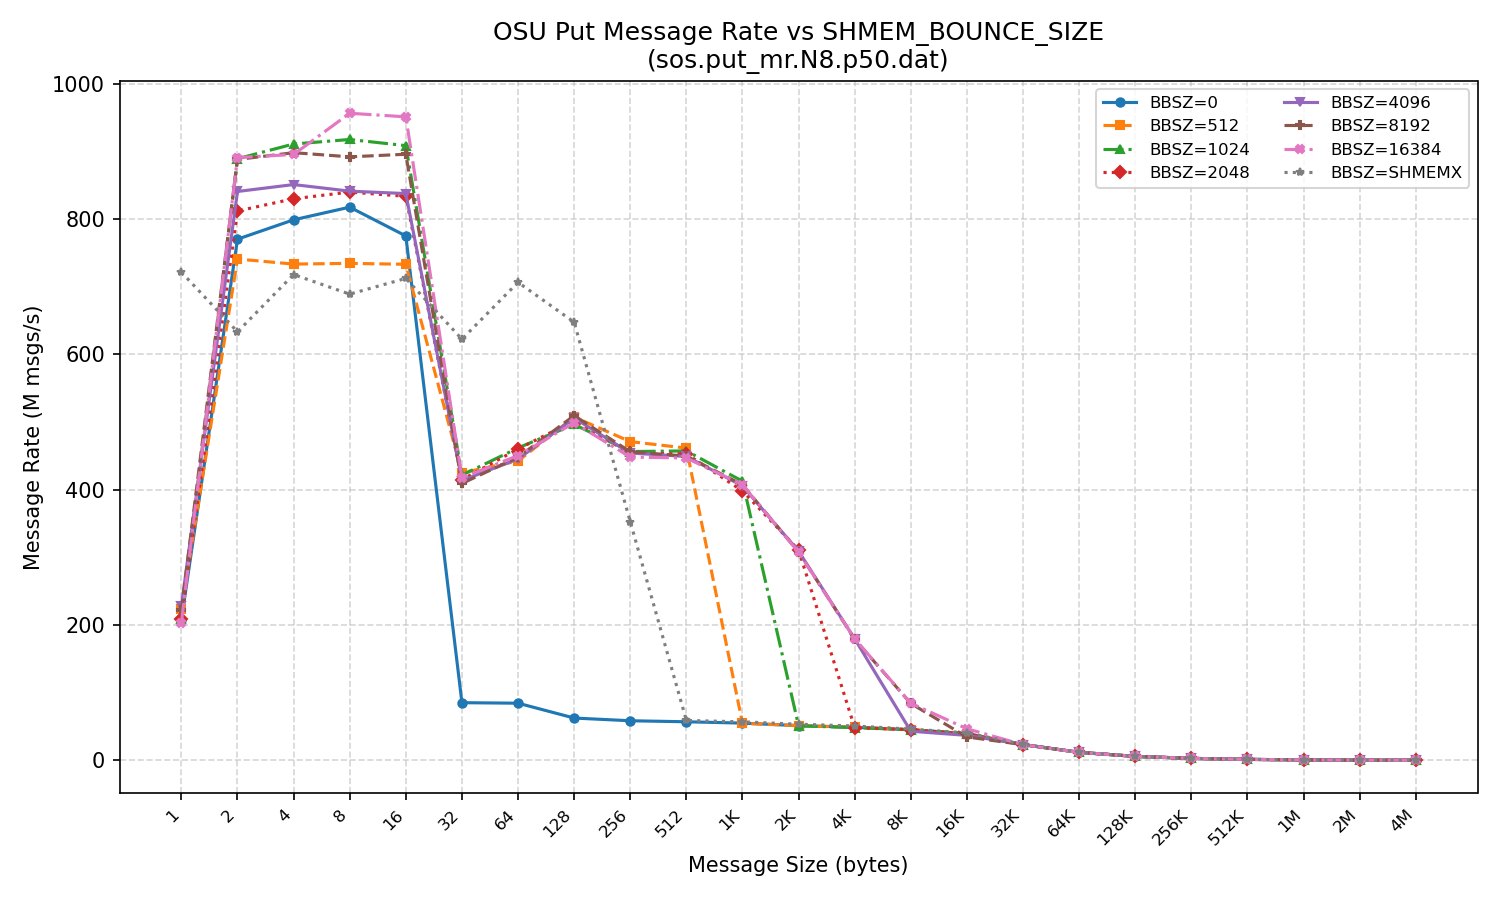

The file beside this chart, header and first rows:
Size, BBSZ=0, BBSZ=512, BBSZ=1024, BBSZ=2048, BBSZ=4096, BBSZ=8192, BBSZ=16384, BBSZ=SHMEMX
1, 207671755, 223242263, 209298273, 209254778, 228322479, 221576602, 203303457, 721453958
2, 770209130, 740913088, 889119837, 811843893, 840690069, 888026054, 890834306, 633272123
4, 798838139, 733407994, 910867094, 829959898, 850937203, 898043637, 895362177, 717942515
8, 817528166, 734496332, 917542470, 839841532, 841189314, 891900013, 956302193, 689018850
16, 775017728, 733126889, 908447160, 833578488, 837608201, 895736803, 951017233, 712302112
32, 85263224, 424911190, 421540911, 414663399, 413487339, 409193896, 417653971, 622447357
64, 84522357, 442412056, 461727601, 460263043, 445404602, 448071590, 450454349, 706439783
128, 62580283, 507414076, 496460554, 501763456, 505853785, 509491873, 498860007, 647538654
256, 58571507, 471052007, 456358309, 453735569, 454203871, 456172767, 448190115, 352703378
512, 57068650, 461506089, 457353053, 452965961, 449102591, 449623949, 446867592, 58998349
1024, 55090034, 54746637, 412613139, 398239669, 405629940, 407246691, 407202407, 56973911
2048, 51335253, 51469160, 51135585, 310981153, 309068847, 308035078, 307599265, 53450446
4096, 48947677, 48962223, 48407209, 48299518, 179545349, 179007804, 179556697, 50849144
8192, 45236648, 45170069, 45369023, 45449475, 43069889, 84131124, 84492073, 46264092
16384, 39557778, 39184404, 39190919, 39079105, 36976456, 34626543, 46760432, 40737957
32768, 23396175, 23381412, 23370754, 23428060, 23307599, 23284945, 23199624, 23581021
65536, 11858189, 11883332, 11851357, 11849812, 11853347, 11865530, 11863099, 11953051
131072, 5943751, 5941799, 5936566, 5941887, 5939639, 5939079, 5943675, 5993372
262144, 2969939, 2972890, 2970880, 2970765, 2970653, 2971387, 2973187, 3005142
524288, 1485821, 1487415, 1486227, 1485916, 1486360, 1486230, 1486654, 1504207
1048576, 742586, 743594, 742851, 742701, 742746, 742523, 743178, 752636
2097152, 371076, 371722, 371237, 371148, 371173, 371018, 371414, 376437
4194304, 185458, 185737, 185529, 185495, 185544, 185421, 185627, 188282
